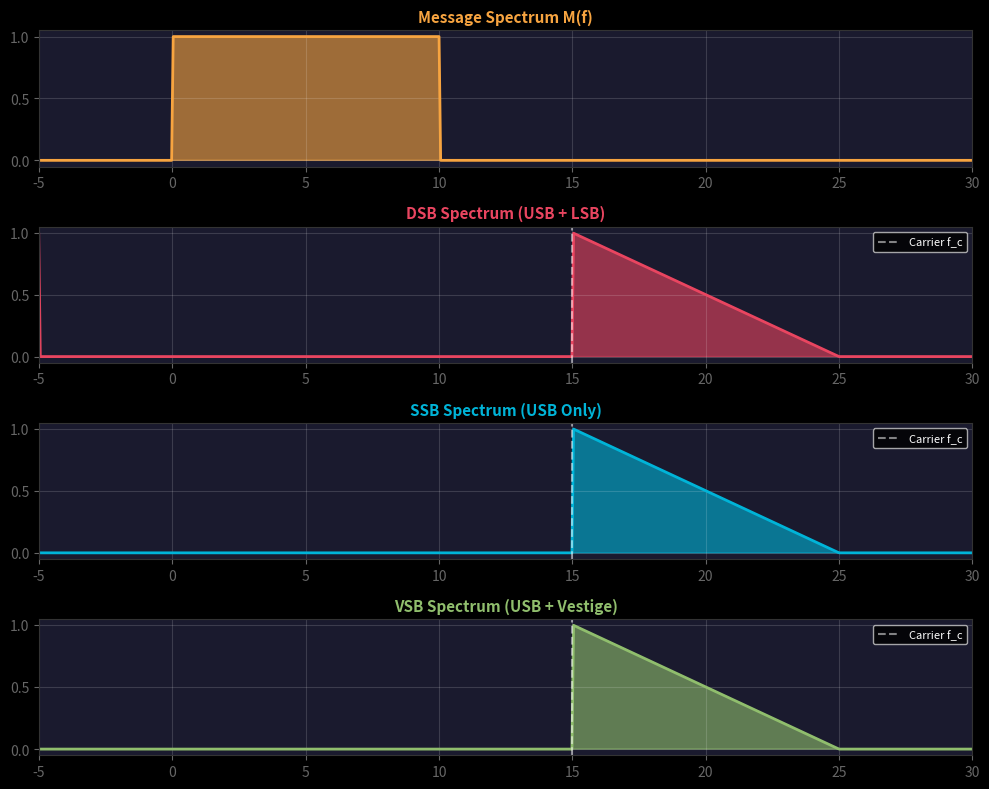

The script that saved this image: (Note: this script raises an exception after producing the figure.)
"""Generate SSB and VSB spectrum visualizations."""
import numpy as np
import matplotlib.pyplot as plt
import os

plt.style.use('dark_background')

f = np.linspace(-30, 30, 1000)

# Helper for triangle spectrum
def spec(center, width):
    y = np.zeros_like(f)
    mask = (f >= center) & (f <= center + width)
    y[mask] = 1 - (f[mask] - center) / width
    return y

# Baseband message
M_f = spec(0, 10) + spec(-10, 10)[::-1]  # positive and negative frequencies

# DSB Spectrum (centered at fc=15)
fc = 15
DSB_f = spec(fc, 10) + spec(fc-10, 10)[::-1]

# SSB (USB) Spectrum
SSB_USB_f = spec(fc, 10)

# VSB Spectrum
VSB_f = spec(fc, 10) + (spec(fc-5, 5)[::-1] * 0.5) # Vestige

fig, axes = plt.subplots(4, 1, figsize=(10, 8))
fig.patch.set_facecolor('#1a1a2e')

titles = ['Message Spectrum M(f)', 'DSB Spectrum (USB + LSB)', 'SSB Spectrum (USB Only)', 'VSB Spectrum (USB + Vestige)']
data = [M_f, DSB_f, SSB_USB_f, VSB_f]
colors = ['#f7a440', '#e94560', '#00b4d8', '#90be6d']

for i, ax in enumerate(axes):
    ax.fill_between(f, 0, data[i], color=colors[i], alpha=0.6)
    ax.plot(f, data[i], color=colors[i], linewidth=2)
    ax.set_title(titles[i], color=colors[i], fontsize=11, fontweight='bold')
    ax.set_xlim(-5, 30)
    if i > 0:
        ax.axvline(fc, color='white', linestyle='--', alpha=0.5, label='Carrier f_c')
        ax.legend(loc='upper right', fontsize=8)
    ax.set_facecolor('#1a1a2e')
    ax.tick_params(colors='#666')
    ax.grid(True, alpha=0.15)
    for spine in ax.spines.values():
        spine.set_color('#333')

plt.tight_layout()
out = os.path.join(os.path.dirname(__file__), 'ssb_vsb_spectrum.png')
plt.savefig(out, dpi=180, facecolor='#1a1a2e', bbox_inches='tight')
plt.close()
print(f"Saved: {out}")
